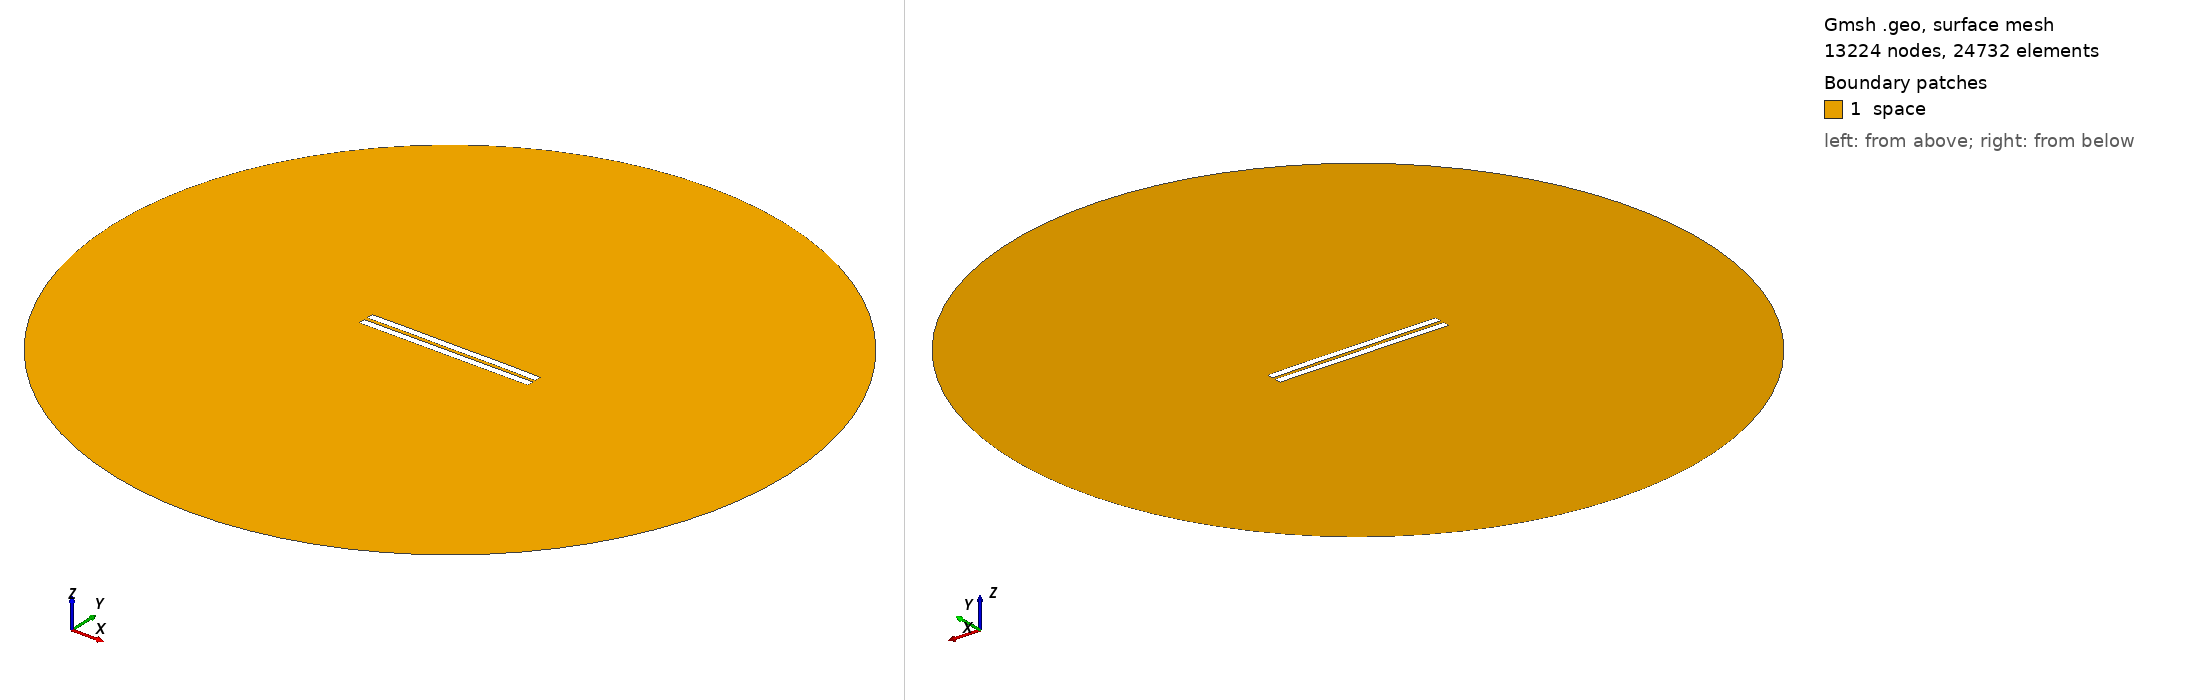

Gmsh geometry script, surface-meshed: 13224 nodes, 24732 surface elements. Boundary patches (legend numbers): 1 space. Left view from above one corner, right view from below the opposite corner. Legend entries are the model's physical surfaces. The drawing asked Gmsh for element sizes between 1% and 20% of the model's largest extent; the script's own settings can give other sizes.

=== 2089.geo (drawn) ===
//---------------------------------------
// Geometry kernel
//---------------------------------------

SetFactory("OpenCASCADE");



//---------------------------------------
// Parameters of the geometry
//---------------------------------------

// Overetch of the upper plate
overetch = 0.0;

// Distance between the plates
distance = 2.25;

// Discretization over the x axis (for the deformation)
nx = 50; 

// Length of the plate
L = 100 - overetch; 

// Number of modes
n = 4; 

// 1st mode coefficient
coeff(1) = -0.075;
beta(1) = 0.596864 * 3.1415926535 / L;

// 2nd mode coefficient
coeff(2) = 0.07499999999999998;
beta(2) = 1.49418 * 3.1415926535 / L;

// 3rd mode coefficient
coeff(3) = 0.0;
beta(3) = 2.50025 * 3.1415926535 / L;

// 4th mode coefficient
coeff(4) = 0.07499999999999998;
beta(4) = 3.49999 * 3.1415926535 / L;



//---------------------------------------
// Upper plate (deformed rectangle)
//---------------------------------------

// Coordiantes of the upper plate
xmin = -50;
xmax = 50 - overetch;

// Height of the upper plate
yheight = 4 - 2 * overetch;

// Indexes of the points
UpperID[] = {};
LowerID[] = {};
LeftID[] = {};
RightID[] = {};

// Point index
p = 1;

// Horizontal edges
For i In {1:nx}
    x = xmin + (i-1)*(xmax - xmin)/(nx-1);

    y_bottom = distance / 2 + overetch;
    For j In {1:n}
        C = (Cosh(beta(j)*L) + Cos(beta(j)*L)) / (Sinh(beta(j)*L) + Sin(beta(j)*L));
        y_bottom  = y_bottom + coeff(j) * (Cosh(beta(j)*(x+50)) - Cos(beta(j)*(x+50)) - C * (Sinh(beta(j)*(x+50)) - Sin(beta(j)*(x+50))));
    EndFor

    y_top = y_bottom + yheight;

    Point(p) = {x, y_top, 0, 1.0};
    UpperID[i] = p;
    p = p + 1;

    Point(p) = {x, y_bottom, 0, 1.0};
    LowerID[i] = p;
    p = p + 1;
EndFor

// Create point lists
UpperPts[] = {}; LowerPts[] = {};
For i In {1:nx}
  UpperPts[] += {UpperID[i]};
  LowerPts[] += {LowerID[i]};
EndFor

// Build splines
Spline(1) = {UpperPts[]};
Spline(2) = {LowerPts[]};
Line(3) = {LowerPts[nx-1], UpperPts[nx-1]};
Line(4) = {LowerPts[0], UpperPts[0]};

// Build the plane surface
Curve Loop(1) = {2, 3, -1, -4};
Plane Surface(1) = {1};



//---------------------------------------
// Lower plate (rectangle)
//---------------------------------------

// Vertices
Point(1001) = {-50, -1, 0, 1.0};
Point(1002) = { 50, -1, 0, 1.0};
Point(1003) = { 50,  -5, 0, 1.0};
Point(1004) = {-50,  -5, 0, 1.0};

// Edges
Line(5) = {1001, 1002};
Line(6) = {1002, 1003};
Line(7) = {1003, 1004};
Line(8) = {1004, 1001};

// Plane surface
Line Loop(2) = {5, 6, 7, 8};
Plane Surface(2) = {2}; 



//---------------------------------------
// Outer (fictious) boundary
//---------------------------------------

// Points
Point(1005) = {0, 0, 0};       // Center
Point(1006) = {200, 0, 0};     // Start point
Point(1007) = {0, 200, 0};     // 90 degrees
Point(1008) = {-200, 0, 0};    // 180 degrees
Point(1009) = {0, -200, 0};    // 270 degrees

// Circle arcs (each needs start, center, end)
Circle(9) = {1006, 1005, 1007};
Circle(10) = {1007, 1005, 1008};
Circle(11) = {1008, 1005, 1009};
Circle(12) = {1009, 1005, 1006};

// Plane surface for the entire domain
Curve Loop(3) = {9, 10, 11, 12};
Surface(3) = {3};

// Subtract the plates from the whole domain to obtain the actual domain where we want to solve the equations
BooleanDifference{ Surface{3}; Delete; }{ Surface{1}; Surface{2}; Delete; }




//---------------------------------------
// Transfinite Lines/Curves
//---------------------------------------

// Set the number of points on the boundaries
r = 7;

// Plates
Transfinite Curve {1, 2} = 50*r Using Progression 1;
Transfinite Curve {3, 4} = 2*r Using Progression 1;
Transfinite Line {5, 7} = 50*r Using Progression 1;
Transfinite Line {6, 8} = 2*r Using Progression 1;

// Outer boundary
Transfinite Line {9, 10, 11, 12} = 20 Using Progression 1;



//---------------------------------------
// Physical groups
//---------------------------------------                

// Physical curves (boundaries)
Physical Line("force_segment", 10) = {2};
Physical Line("upper_plate", 11) = {1, 3, 4};
Physical Line("lower_plate", 12) = {5, 6, 7, 8};
Physical Line("boundary", 20) = {9, 10, 11, 12};

// Physical Surfaces
Physical Surface("space", 30) = {3};



//---------------------------------------
// 6. Generate the Mesh
//---------------------------------------

// 2D mesh generation
Mesh 2;
